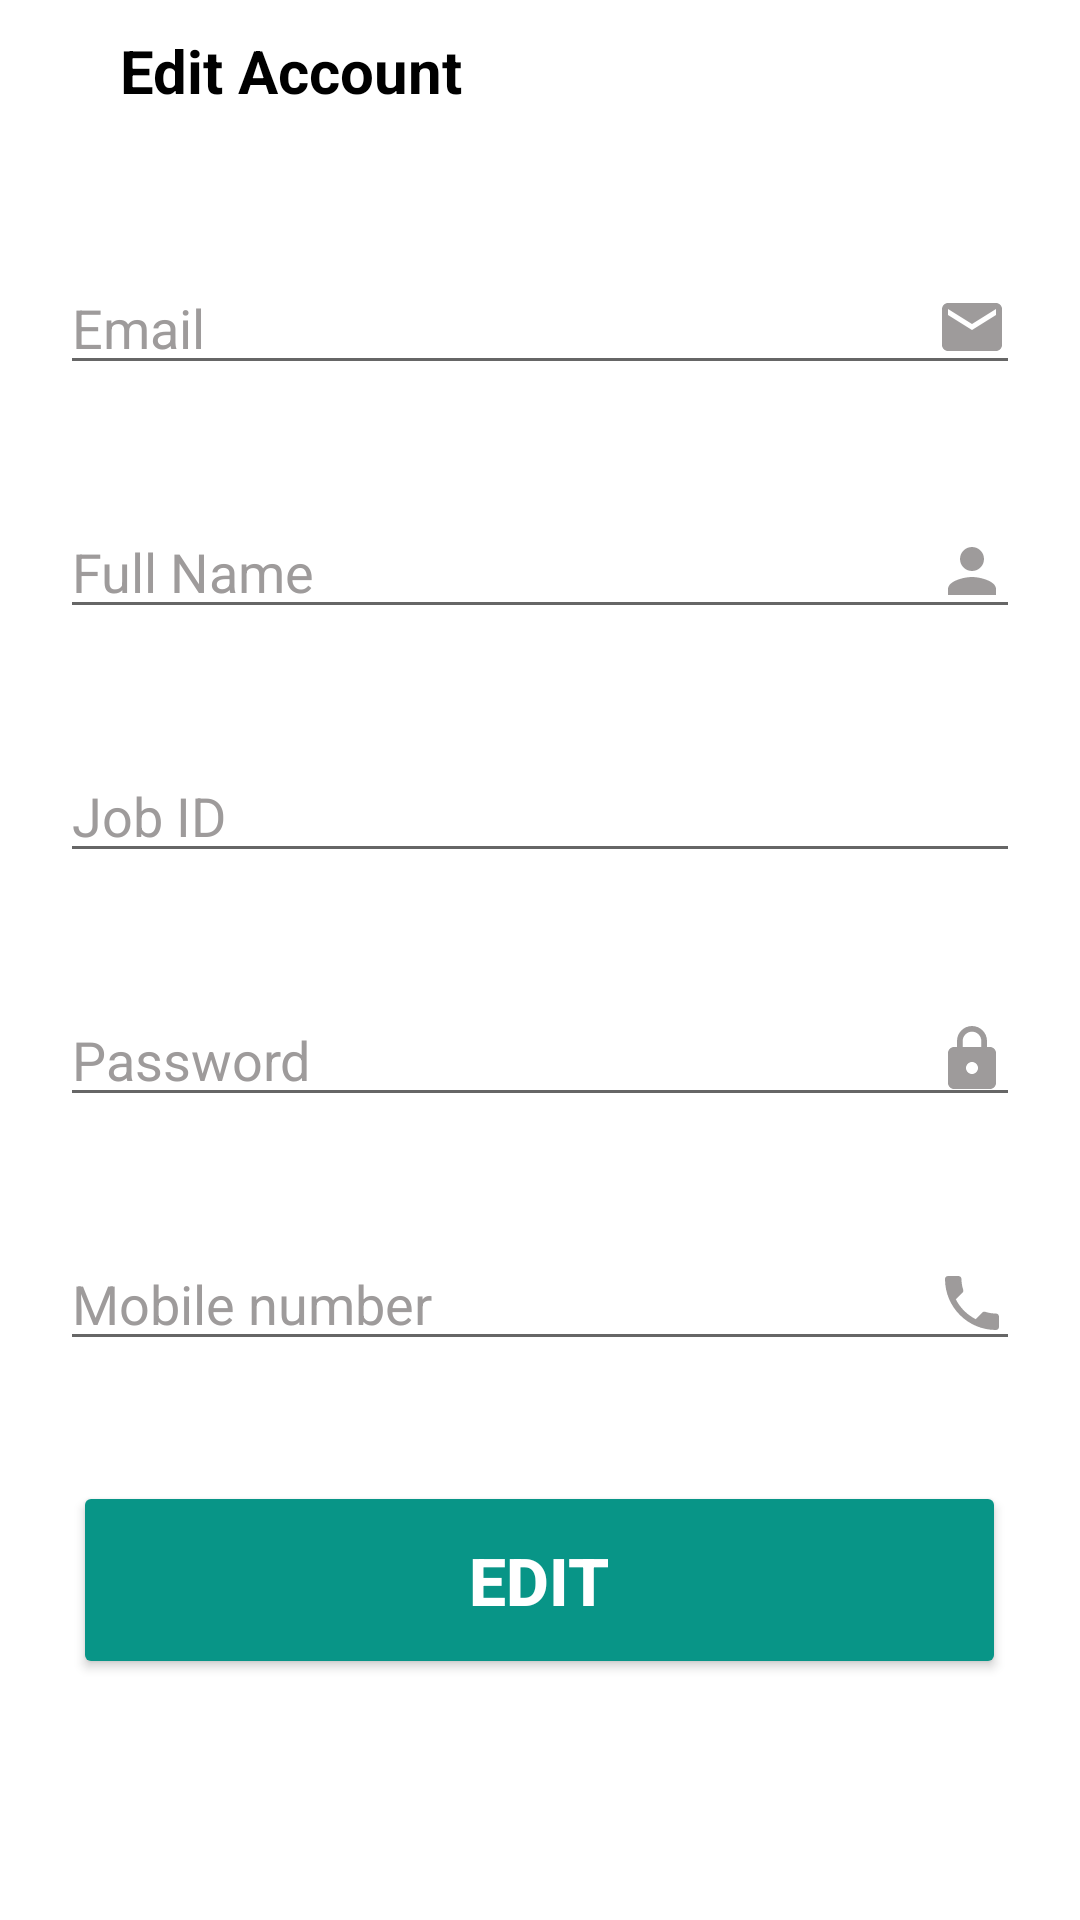

Android layout source for this screen:
<!-- AndroidManifest.xml: application theme Theme.MCTApp -->
<!-- res/layout/activity_doctor_profile.xml -->
<?xml version="1.0" encoding="utf-8"?>
<ScrollView xmlns:android="http://schemas.android.com/apk/res/android"
    xmlns:app="http://schemas.android.com/apk/res-auto"
    xmlns:tools="http://schemas.android.com/tools"
    android:layout_width="match_parent"
    android:layout_height="match_parent"
    android:background="@color/white"
    tools:context=".Doctor.DoctorProfile">
    <LinearLayout
        android:layout_width="match_parent"
        android:layout_height="match_parent"
        android:orientation="vertical"
        >
        <LinearLayout
            android:layout_width="match_parent"
            android:layout_height="wrap_content"
            android:layout_marginTop="10dp"
            android:orientation="horizontal">

            <ImageView
                android:layout_width="wrap_content"
                android:layout_height="wrap_content"
                android:layout_marginStart="10dp"
                android:src="@drawable/baseline_arrow_back_24"
                android:id="@+id/back"/>

            <TextView
                android:layout_width="wrap_content"
                android:layout_height="wrap_content"
                android:text="Edit Account"
                android:textSize="20dp"
                android:textStyle="bold"
                android:textColor="@color/black"
                android:layout_marginStart="30dp"/>


        </LinearLayout>

        <EditText
            android:id="@+id/email"
            android:layout_width="match_parent"
            android:layout_height="wrap_content"
            android:layout_marginStart="20dp"
            android:layout_marginTop="50dp"
            android:layout_marginEnd="20dp"
            android:layout_marginBottom="20dp"
            android:drawableRight="@drawable/baseline_email_24"
            android:hint="Email"
            android:textColorHint="#9E9B9B"
            android:textSize="18dp" />
        <EditText
            android:id="@+id/full_name"
            android:layout_width="match_parent"
            android:layout_height="wrap_content"
            android:layout_marginStart="20dp"
            android:layout_marginTop="20dp"
            android:layout_marginEnd="20dp"
            android:layout_marginBottom="20dp"
            android:drawableRight="@drawable/person"
            android:hint="Full Name"
            android:textColorHint="#9E9B9B"
            android:textSize="18dp" />
        <EditText
            android:id="@+id/user_name"
            android:layout_width="match_parent"
            android:layout_height="wrap_content"
            android:layout_marginStart="20dp"
            android:layout_marginTop="20dp"
            android:layout_marginEnd="20dp"
            android:layout_marginBottom="20dp"

            android:hint="Job ID"
            android:textColorHint="#9E9B9B"
            android:textSize="18dp" />
        <EditText
            android:id="@+id/password"
            android:layout_width="match_parent"
            android:layout_height="wrap_content"
            android:layout_marginStart="20dp"
            android:layout_marginTop="20dp"
            android:layout_marginEnd="20dp"
            android:layout_marginBottom="20dp"
            android:drawableRight="@drawable/baseline_lock_24"
            android:hint="Password"
            android:textColorHint="#9E9B9B"
            android:inputType="textPassword"
            android:textSize="18dp" />

        <EditText
            android:id="@+id/phone"
            android:layout_width="match_parent"
            android:layout_height="wrap_content"
            android:layout_marginStart="20dp"
            android:layout_marginTop="20dp"
            android:layout_marginEnd="20dp"
            android:layout_marginBottom="20dp"
            android:drawableRight="@drawable/baseline_local_phone_24"
            android:hint="Mobile number"
            android:inputType="number"
            android:textColorHint="#9E9B9B"
            android:textSize="18dp" />
        <Button
            android:id="@+id/edit"
            android:layout_width="311dp"
            android:layout_height="66dp"
            android:layout_gravity="center"
            android:layout_marginTop="20dp"
            android:backgroundTint="@color/green"
            android:gravity="center"
            android:text="Edit"
            android:onClick="signup"
            app:cornerRadius="10dp"
            android:textColor="@color/white"
            android:textSize="22dp"
            android:textStyle="bold" />


    </LinearLayout>

</ScrollView>
<!-- resources referenced by this layout -->
<resources>
  <color name="black">#FF000000</color>
  <color name="green">#089587</color>
  <color name="white">#FFFFFFFF</color>
  <!-- drawable baseline_email_24 (drawable) -->
  <vector android:height="24dp" android:tint="#9E9B9B"
      android:viewportHeight="24" android:viewportWidth="24"
      android:width="24dp" xmlns:android="http://schemas.android.com/apk/res/android">
      <path android:fillColor="@android:color/white" android:pathData="M20,4L4,4c-1.1,0 -1.99,0.9 -1.99,2L2,18c0,1.1 0.9,2 2,2h16c1.1,0 2,-0.9 2,-2L22,6c0,-1.1 -0.9,-2 -2,-2zM20,8l-8,5 -8,-5L4,6l8,5 8,-5v2z"/>
  </vector>
  <!-- drawable baseline_local_phone_24 (drawable) -->
  <vector android:height="24dp" android:tint="#9E9B9B"
      android:viewportHeight="24" android:viewportWidth="24"
      android:width="24dp" xmlns:android="http://schemas.android.com/apk/res/android">
      <path android:fillColor="@android:color/white" android:pathData="M6.62,10.79c1.44,2.83 3.76,5.14 6.59,6.59l2.2,-2.2c0.27,-0.27 0.67,-0.36 1.02,-0.24 1.12,0.37 2.33,0.57 3.57,0.57 0.55,0 1,0.45 1,1V20c0,0.55 -0.45,1 -1,1 -9.39,0 -17,-7.61 -17,-17 0,-0.55 0.45,-1 1,-1h3.5c0.55,0 1,0.45 1,1 0,1.25 0.2,2.45 0.57,3.57 0.11,0.35 0.03,0.74 -0.25,1.02l-2.2,2.2z"/>
  </vector>
  <!-- drawable baseline_lock_24 (drawable) -->
  <vector android:height="24dp" android:tint="#9E9B9B"
      android:viewportHeight="24" android:viewportWidth="24"
      android:width="24dp" xmlns:android="http://schemas.android.com/apk/res/android">
      <path android:fillColor="@android:color/white" android:pathData="M18,8h-1L17,6c0,-2.76 -2.24,-5 -5,-5S7,3.24 7,6v2L6,8c-1.1,0 -2,0.9 -2,2v10c0,1.1 0.9,2 2,2h12c1.1,0 2,-0.9 2,-2L20,10c0,-1.1 -0.9,-2 -2,-2zM12,17c-1.1,0 -2,-0.9 -2,-2s0.9,-2 2,-2 2,0.9 2,2 -0.9,2 -2,2zM15.1,8L8.9,8L8.9,6c0,-1.71 1.39,-3.1 3.1,-3.1 1.71,0 3.1,1.39 3.1,3.1v2z"/>
  </vector>
  <!-- drawable person (drawable) -->
  <vector android:height="24dp" android:tint="#9E9B9B"
      android:viewportHeight="24" android:viewportWidth="24"
      android:width="24dp" xmlns:android="http://schemas.android.com/apk/res/android">
      <path android:fillColor="@android:color/white" android:pathData="M12,12c2.21,0 4,-1.79 4,-4s-1.79,-4 -4,-4 -4,1.79 -4,4 1.79,4 4,4zM12,14c-2.67,0 -8,1.34 -8,4v2h16v-2c0,-2.66 -5.33,-4 -8,-4z"/>
  </vector>
  <style name="Theme.MCTApp" parent="Theme.MaterialComponents.DayNight.DarkActionBar">
  
              
              <item name="colorPrimary">@color/green</item>
              <item name="colorPrimaryVariant">@color/text_grey</item>
              <item name="colorOnPrimary">@color/white</item>
              
              <item name="colorSecondary">@color/green</item>
              <item name="colorSecondaryVariant">@color/white</item>
              <item name="colorOnSecondary">@color/text_grey</item>
              
              <item name="android:statusBarColor">?attr/colorPrimaryVariant</item>
              
          </style>
  <color name="text_grey">#d9d9d9</color>
</resources>
